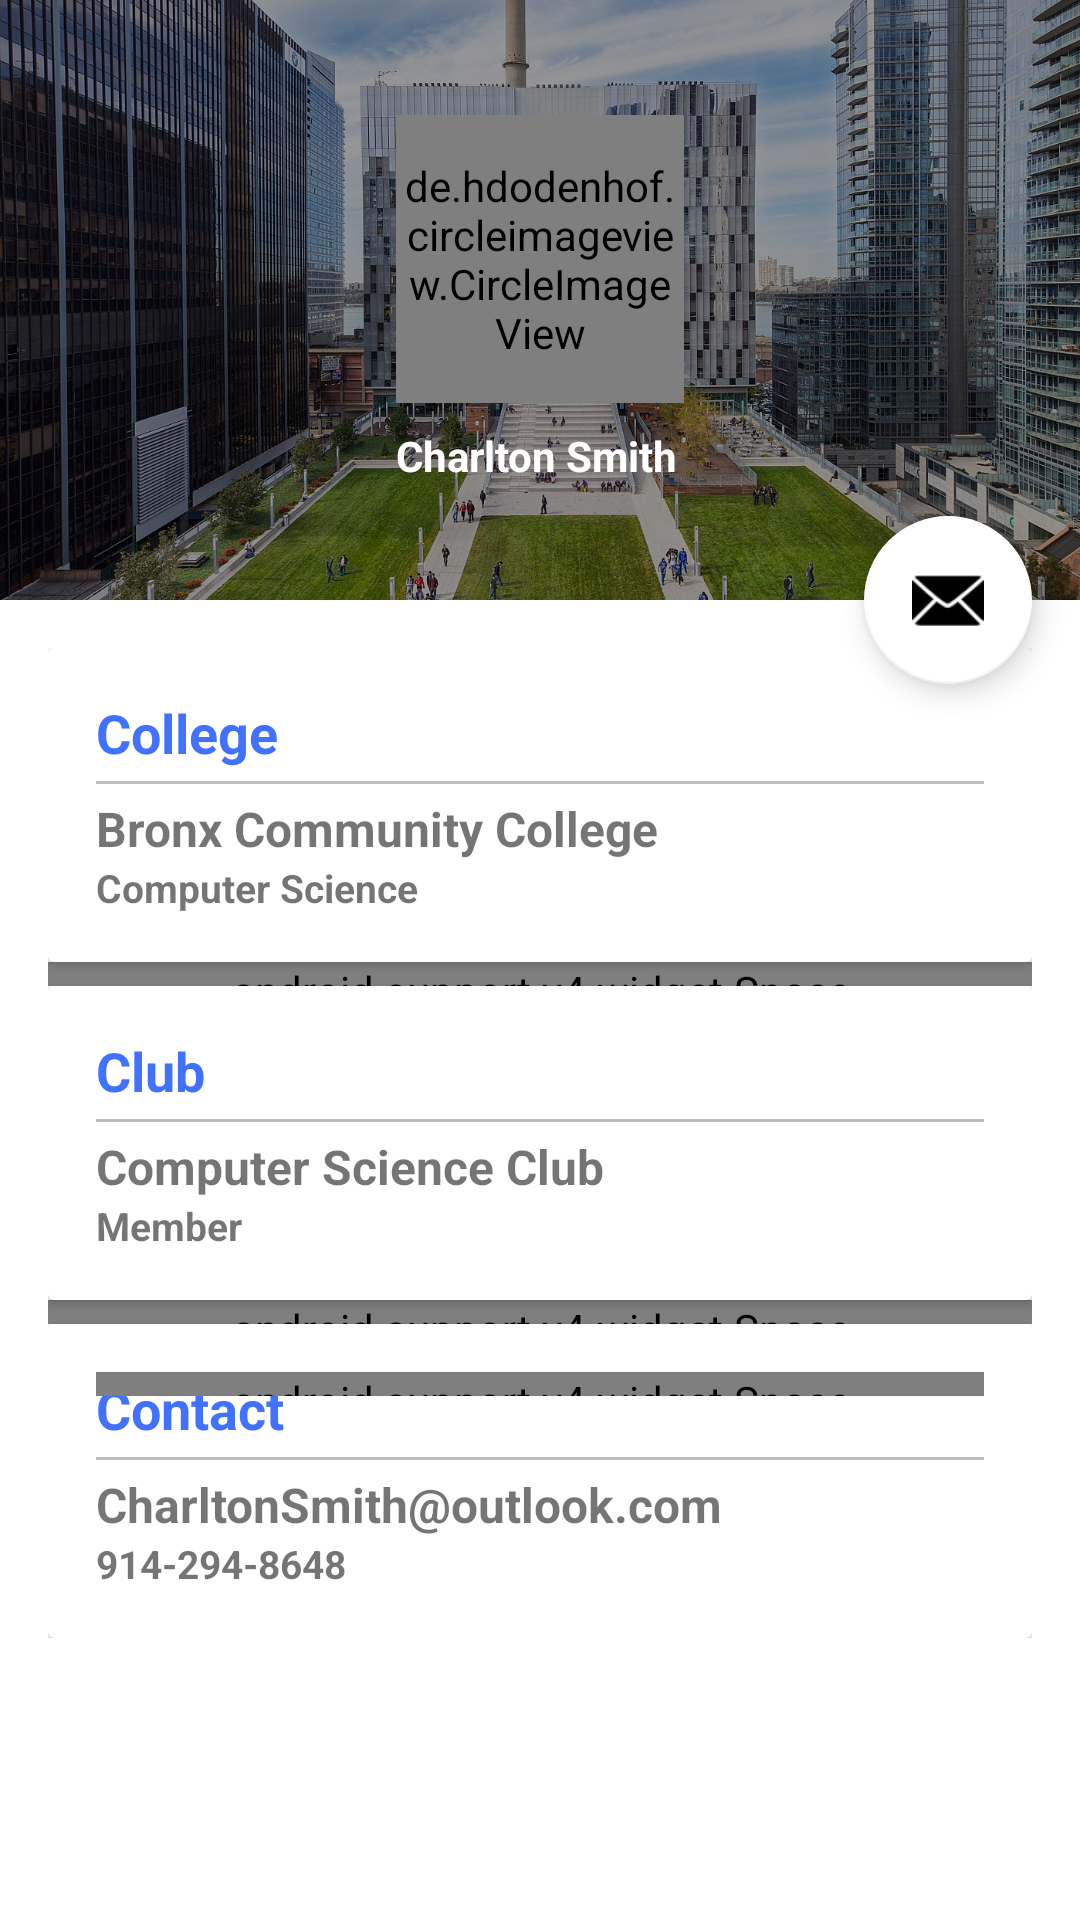

Reconstruct the res/layout file that produces this screen, plus the resources it refers to.
<!-- AndroidManifest.xml: fallback theme Theme.MaterialComponents.DayNight.NoActionBar -->
<!-- res/layout/profile_activity.xml -->
<?xml version="1.0" encoding="utf-8"?>
<layout>
    <data>

    </data>

    <android.support.design.widget.CoordinatorLayout xmlns:android="http://schemas.android.com/apk/res/android"
        xmlns:app="http://schemas.android.com/apk/res-auto"
        xmlns:tools="http://schemas.android.com/tools"
        android:layout_width="match_parent"
        android:fitsSystemWindows="true"
        android:layout_height="match_parent"
        tools:context="com.charlton.clubdiscovery.activities.ProfileActivity">

        <android.support.design.widget.AppBarLayout
            android:id="@+id/app_bar"
            android:layout_width="match_parent"
            android:layout_height="@dimen/app_bar_height"
            android:fitsSystemWindows="true"
            android:theme="@style/AppTheme.AppBarOverlay">

            <android.support.design.widget.CollapsingToolbarLayout
                android:id="@+id/toolbar_layout"
                android:layout_width="match_parent"
                android:layout_height="match_parent"
                android:fitsSystemWindows="true"
                app:contentScrim="?attr/colorPrimary"
                app:layout_scrollFlags="scroll|exitUntilCollapsed">

                <android.support.v7.widget.AppCompatImageView
                    android:layout_width="match_parent"
                    android:layout_height="match_parent"
                    android:scaleType="centerCrop"
                    android:tint="#66000000"
                    android:fitsSystemWindows="true"
                    android:id="@+id/header_view"
                    app:layout_collapseMode="parallax"
                    app:srcCompat="@mipmap/johnjay" />

                <RelativeLayout
                    android:layout_width="match_parent"
                    android:layout_height="match_parent"
                    android:layout_gravity="center"
                    android:gravity="center">

                    <de.hdodenhof.circleimageview.CircleImageView
                        android:id="@+id/profile_user_icon"
                        android:layout_width="96dp"
                        android:layout_marginBottom="8dp"
                        android:layout_height="96dp"
                        android:src="@color/blueishDarker" />

                    <android.support.v7.widget.AppCompatTextView
                        android:layout_width="wrap_content"
                        android:id="@+id/profile_name"
                        android:layout_height="wrap_content"
                        android:textStyle="bold"
                        android:textColor="@color/cardview_light_background"
                        android:layout_below="@id/profile_user_icon"
                        android:text="Charlton Smith" />

                </RelativeLayout>
            </android.support.design.widget.CollapsingToolbarLayout>
        </android.support.design.widget.AppBarLayout>

        <android.support.v4.widget.NestedScrollView
            android:layout_width="match_parent"
            android:layout_height="match_parent"
            app:layout_behavior="@string/appbar_scrolling_view_behavior"
            tools:context="com.charlton.clubdiscovery.activities.ProfileActivity">

            <LinearLayout
                android:layout_width="match_parent"
                android:fillViewport="true"
                android:padding="16dp"
                android:layout_height="match_parent"
                android:orientation="vertical">

                <android.support.v7.widget.CardView
                    android:layout_width="match_parent"
                    android:layout_height="wrap_content"
                    app:contentPadding="16dp">

                    <LinearLayout
                        android:layout_width="match_parent"
                        android:layout_height="match_parent"
                        android:orientation="vertical">


                        <android.support.v7.widget.AppCompatTextView
                            android:layout_width="wrap_content"
                            android:layout_height="wrap_content"
                            android:text="College"
                            android:textSize="18sp"
                            android:textColor="@color/blueish"
                            android:textStyle="bold" />

                        <View
                            android:layout_marginTop="4dp"
                            android:background="#bbb"
                            android:layout_marginBottom="4dp"
                            android:layout_width="match_parent"
                            android:layout_height="1dp" />

                        <android.support.v7.widget.AppCompatTextView
                            android:layout_width="wrap_content"
                            android:layout_height="wrap_content"
                            android:id="@+id/profile_college"
                            android:text="Bronx Community College"
                            android:textSize="16sp"
                            android:textStyle="bold" />

                        <android.support.v7.widget.AppCompatTextView
                            android:layout_width="wrap_content"
                            android:layout_height="wrap_content"
                            android:id="@+id/profile_major_title"
                            android:text="Computer Science"
                            android:textSize="13sp"
                            android:textStyle="bold" />

                    </LinearLayout>


                </android.support.v7.widget.CardView>


                <android.support.v4.widget.Space
                    android:layout_width="match_parent"
                    android:layout_height="8dp" />

                <android.support.v7.widget.CardView
                    android:layout_width="match_parent"
                    android:layout_height="wrap_content"
                    app:contentPadding="16dp">

                    <LinearLayout
                        android:layout_width="match_parent"
                        android:layout_height="match_parent"
                        android:orientation="vertical">


                        <android.support.v7.widget.AppCompatTextView
                            android:layout_width="wrap_content"
                            android:layout_height="wrap_content"
                            android:text="Club"
                            android:textSize="18sp"
                            android:textColor="@color/blueish"
                            android:textStyle="bold" />

                        <View
                            android:layout_marginTop="4dp"
                            android:background="#bbb"
                            android:layout_marginBottom="4dp"
                            android:layout_width="match_parent"
                            android:layout_height="1dp" />

                        <android.support.v7.widget.AppCompatTextView
                            android:layout_width="wrap_content"
                            android:layout_height="wrap_content"
                            android:text="Computer Science Club"
                            android:textSize="16sp"
                            android:id="@+id/profile_club_title"
                            android:textStyle="bold" />

                        <android.support.v7.widget.AppCompatTextView
                            android:layout_width="wrap_content"
                            android:layout_height="wrap_content"
                            android:text="Member"
                            android:id="@+id/profile_club_status"
                            android:textSize="13sp"
                            android:textStyle="bold" />

                    </LinearLayout>


                </android.support.v7.widget.CardView>

                <android.support.v4.widget.Space
                    android:layout_width="match_parent"
                    android:layout_height="8dp" />

                <android.support.v7.widget.CardView
                    android:layout_width="match_parent"
                    android:layout_height="wrap_content"
                    app:contentPadding="16dp">

                    <LinearLayout
                        android:layout_width="match_parent"
                        android:layout_height="match_parent"
                        android:orientation="vertical">


                        <android.support.v7.widget.AppCompatTextView
                            android:layout_width="wrap_content"
                            android:layout_height="wrap_content"
                            android:text="Contact"
                            android:textSize="18sp"
                            android:textColor="@color/blueish"
                            android:textStyle="bold" />

                        <View
                            android:layout_marginTop="4dp"
                            android:background="#bbb"
                            android:layout_marginBottom="4dp"
                            android:layout_width="match_parent"
                            android:layout_height="1dp" />

                        <android.support.v7.widget.AppCompatTextView
                            android:layout_width="wrap_content"
                            android:layout_height="wrap_content"
                            android:id="@+id/profile_phone"
                            android:drawablePadding="24dp"
                            android:text="CharltonSmith@outlook.com"
                            android:textSize="16sp"
                            android:textStyle="bold" />

                        <android.support.v7.widget.AppCompatTextView
                            android:gravity="center_vertical"
                            android:layout_width="wrap_content"
                            android:id="@+id/profile_email"
                            android:layout_height="wrap_content"
                            android:text="914-294-8648"
                            android:textSize="13sp"
                            android:textStyle="bold" />

                    </LinearLayout>


                    <android.support.v4.widget.Space
                        android:layout_width="match_parent"
                        android:layout_height="8dp" />

                </android.support.v7.widget.CardView>

            </LinearLayout>

        </android.support.v4.widget.NestedScrollView>

        <android.support.design.widget.FloatingActionButton
            android:id="@+id/fab"
            android:layout_width="wrap_content"
            android:layout_height="wrap_content"
            android:layout_margin="16dp"
            android:tint="@color/blueish"
            app:rippleColor="@color/blueish"
            app:backgroundTint="#fff"
            android:src="@drawable/ic_star_black_24dp"
            app:layout_anchor="@id/app_bar"
            app:fabSize="normal"
            app:layout_anchorGravity="bottom|end"
            app:srcCompat="@android:drawable/ic_dialog_email" />

    </android.support.design.widget.CoordinatorLayout>

</layout>
<!-- resources referenced by this layout -->
<resources>
  <color name="blueish">#4071ff</color>
  <color name="blueishDarker">#2051cc</color>
  <dimen name="app_bar_height">200dp</dimen>
  <!-- mipmap johnjay: jpg bitmap (mipmap-xxxhdpi, 411342 bytes) -->
  <style name="AppTheme.AppBarOverlay" parent="ThemeOverlay.AppCompat.Dark.ActionBar" />
</resources>
